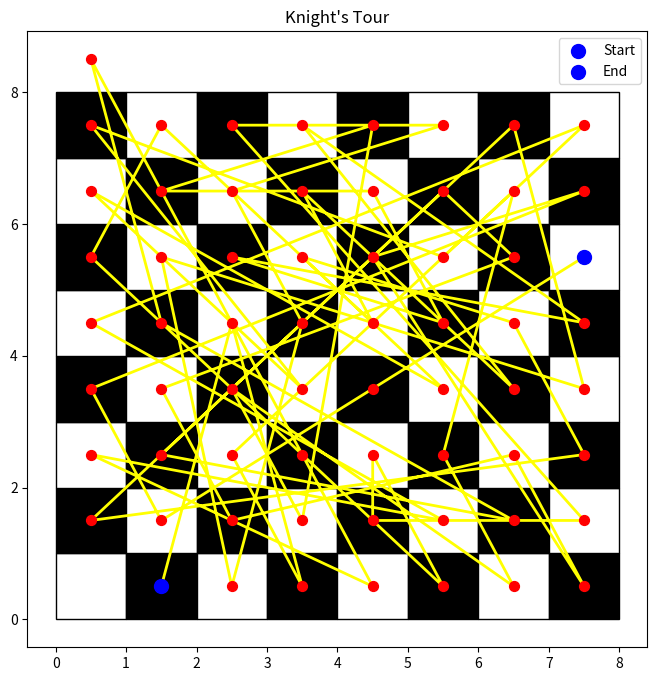

Write Python code to recreate this figure.
import random
import matplotlib.pyplot as plt
import matplotlib.patches as patches

# class untuk current_tile
class KnightTile:
    def __init__(self, x, y):
        self.x = x
        self.y = y

# ukuran board
BoardSize = 8

# gerakan knight
x_moves = [1, 1, 2, 2, -1, -1, -2, -2]
y_moves = [2, -2, 1, -1, 2, -2, 1, -1]

# cek apakah tile masih ada dalam knight_tile (gerakan yang diperbolehkan)
def isLegal(x, y):
    return ((x >= 0 and y >= 0) and (x < BoardSize and y < BoardSize))

# Checks apakah tiles berada dalam knight_tile dan kosong
def isEmpty(tour, x, y):
    return (isLegal(x, y)) and (tour[y * BoardSize + x] < 0)

# Cari jumlah tiles kosong yang berdekatan (derajat dari graf knight)
def getDegreeGraph(tour, x, y):
    count = 0
    for i in range(BoardSize):
        if isEmpty(tour, (x + x_moves[i]), (y + y_moves[i])):
            count += 1
    return count

# pilih next move berdasarkan heuristik Warnsdorff
# return false jika tidak bisa memilih
def nextMoveGraph(tour, currentTile):
    min_degree_index = -1 # untuk menyimpan index dengan derajat minimum
    degree = 0
    min_degree = (BoardSize + 1)  # derajat minimum
    next_moves_x = 0
    next_moves_y = 0

    # acak gerakan
    # cari derajat next moves hasil acak
    # lakukan 8 kali dan dapatkan next moves dengan derajat minimum
    start = random.randint(0, 1000) % BoardSize
    for count in range(0, BoardSize):
        i = (start + count) % BoardSize
        next_moves_x = currentTile.x + x_moves[i]
        next_moves_y = currentTile.y + y_moves[i]
        degree = getDegreeGraph(tour, next_moves_x, next_moves_y)
        if ((isEmpty(tour, next_moves_x, next_moves_y)) and degree < min_degree):
            min_degree_index = i
            min_degree = degree

    # Jika tidak ditemukan next moves
    if (min_degree_index == -1):
        return None

    # tiles next_moves
    next_moves_x = currentTile.x + x_moves[min_degree_index]
    next_moves_y = currentTile.y + y_moves[min_degree_index]

    # Masukkan next moves ke tiles
    tour[next_moves_y * BoardSize + next_moves_x] = tour[(currentTile.y) * BoardSize + (currentTile.x)] + 1

    # Update currentTile
    currentTile.x = next_moves_x
    currentTile.y = next_moves_y

    return currentTile

# menampilkan papan catur dengan semua gerakan knight yang diperbolehkan
def print_tour(tour):
    for i in range(BoardSize):
        for j in range(BoardSize):
            print("%d\t" % tour[j * BoardSize + i], end="")
        print()

# cek apakah node tetangganya adalah starting_node
def isNeighbor(x, y, start_x, start_y):
    for i in range(BoardSize):
        if ((x + x_moves[i]) == start_x) and ((y + y_moves[i]) == start_y):
            return True
    return False

# Generates gerakan yang diperbolehkan menggunakan heuristik Warnsdorff. Return false jika tidak mungkin
def findClosedTour(start_x, start_y):
    # Tour array
    tour = [-1] * BoardSize * BoardSize

    # buat currentTile
    currentTile = KnightTile(start_x, start_y)

    tour[currentTile.y * BoardSize + currentTile.x] = 1 # First move

    # Cari next move dengan menggunakan heuristik Warnsdorff
    nextTile = None
    for i in range(BoardSize * BoardSize - 1):
        nextTile = nextMoveGraph(tour, currentTile)
        if nextTile == None:
            return False

    # cek apakah tour closed (node tetangga dari next-tile adalah starting node)
    if not isNeighbor(nextTile.x, nextTile.y, start_x, start_y):
        return False

    # Visualisasi
    x = [coord % BoardSize + 0.5 for coord in tour]
    y = [coord // BoardSize + 0.5 for coord in tour]

    plt.figure(figsize=(8, 8))
    plt.title('Knight\'s Tour')

    # Gambar papan catur
    for i in range(BoardSize):
        for j in range(BoardSize):
            color = 'white' if (i + j) % 2 == 0 else 'black'
            plt.gca().add_patch(patches.Rectangle((i, j), 1, 1, linewidth=1, edgecolor='black', facecolor=color))

    plt.scatter(x, y, color='red', s=50, zorder=2)  # Titik
    plt.plot(x, y, color='yellow', linestyle='-', linewidth=2, zorder=1)  # Garis Kuning

    # Titik Awal dan Akhir, dan penentuan warnanya
    plt.scatter(x[0], y[0], color='blue', s=100, label='Start', zorder=3)  # Titik Awal
    plt.scatter(x[-1], y[-1], color='blue', s=100, label='End', zorder=3)  # Titik Akhir

    plt.legend()
    plt.show()

    return True

# Driver Code

# posisi awal
start_x = 7
start_y = 7

## Hamiltonian Cycle
# loop sampai ketemu solusi
while not findClosedTour(start_x, start_y):
    continue
